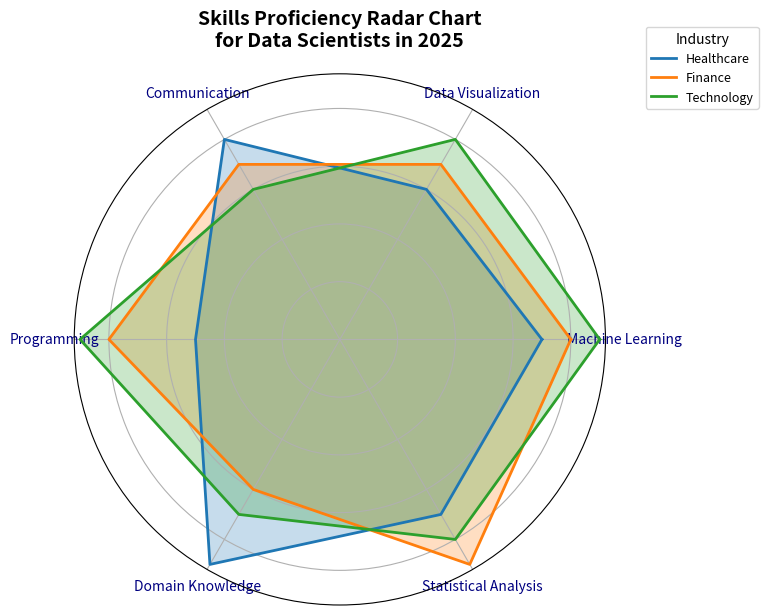

Reproduce this figure in Python.
import matplotlib.pyplot as plt
import numpy as np

categories = [
    'Machine Learning', 
    'Data Visualization', 
    'Communication', 
    'Programming', 
    'Domain Knowledge', 
    'Statistical Analysis'
]

proficiency_healthcare = [7, 6, 8, 5, 9, 7]
proficiency_finance = [8, 7, 7, 8, 6, 9]
proficiency_technology = [9, 8, 6, 9, 7, 8]

num_vars = len(categories)
angles = np.linspace(0, 2 * np.pi, num_vars, endpoint=False).tolist()
proficiency_healthcare += proficiency_healthcare[:1]
proficiency_finance += proficiency_finance[:1]
proficiency_technology += proficiency_technology[:1]
angles += angles[:1]

fig, ax = plt.subplots(figsize=(8, 8), subplot_kw=dict(polar=True))
fig.subplots_adjust(wspace=0.5)

ax.set_title('Skills Proficiency Radar Chart\nfor Data Scientists in 2025', fontsize=14, fontweight='bold', pad=20)
ax.plot(angles, proficiency_healthcare, linewidth=2, linestyle='solid', label='Healthcare', color='#1f77b4')
ax.fill(angles, proficiency_healthcare, alpha=0.25, color='#1f77b4')
ax.plot(angles, proficiency_finance, linewidth=2, linestyle='solid', label='Finance', color='#ff7f0e')
ax.fill(angles, proficiency_finance, alpha=0.25, color='#ff7f0e')
ax.plot(angles, proficiency_technology, linewidth=2, linestyle='solid', label='Technology', color='#2ca02c')
ax.fill(angles, proficiency_technology, alpha=0.25, color='#2ca02c')
ax.set_yticklabels([])
ax.set_xticks(angles[:-1])
ax.set_xticklabels(categories, fontsize=10, color='navy')
ax.legend(loc='upper right', bbox_to_anchor=(1.3, 1.1), fontsize=9, title='Industry')

plt.tight_layout()
plt.show()
